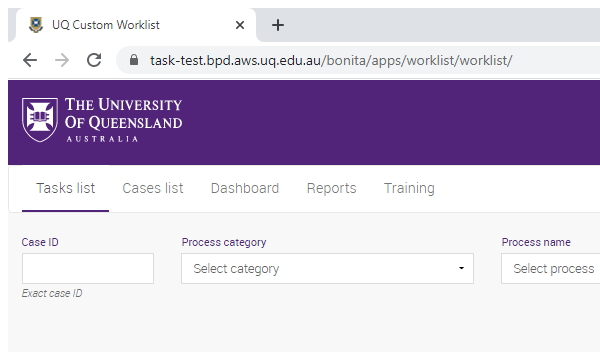
Task: Fixed Term Appointment Expiry
Workflow: Sandbox

Step 1: Attach Browser 'chrome.exe UQ' in window 'UQ Custom Worklist' (chrome.exe)

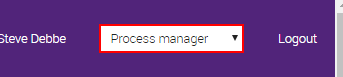
Step 2: select "Process manager" in the drop-down

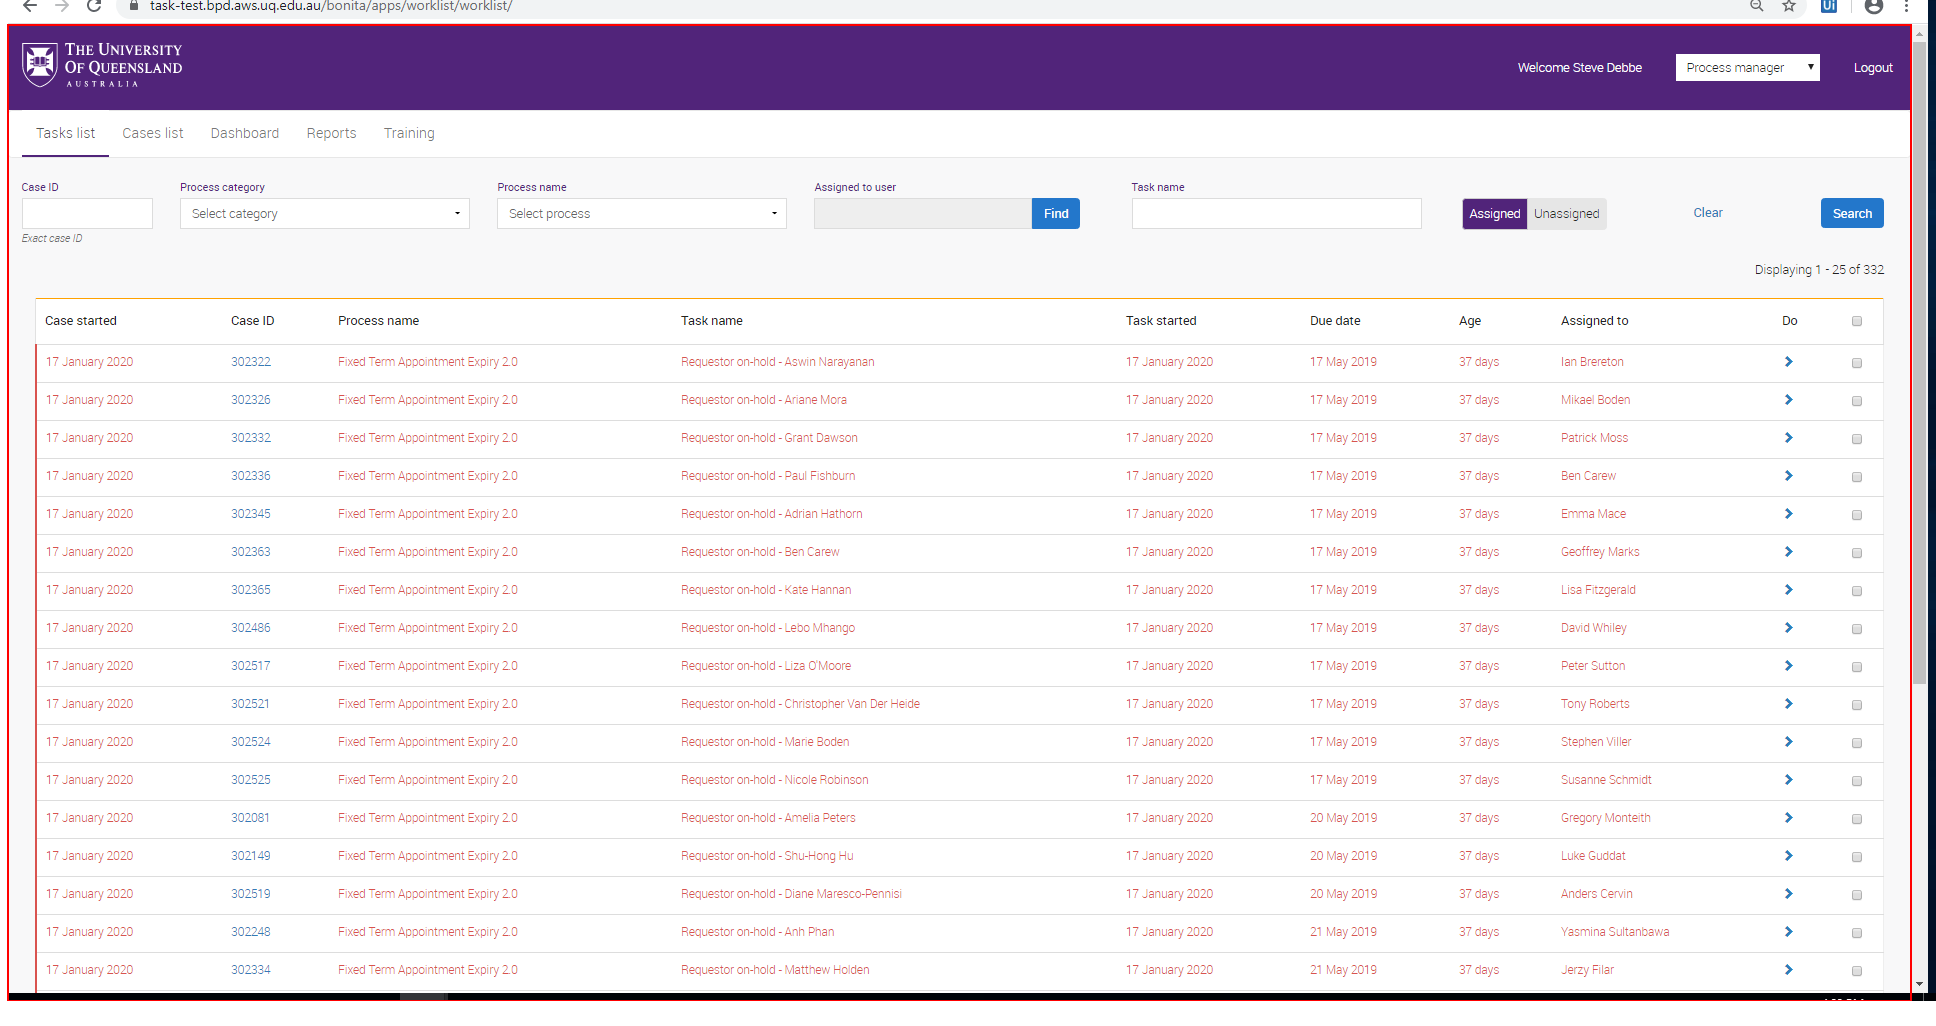
Step 3: get-attribute of the page

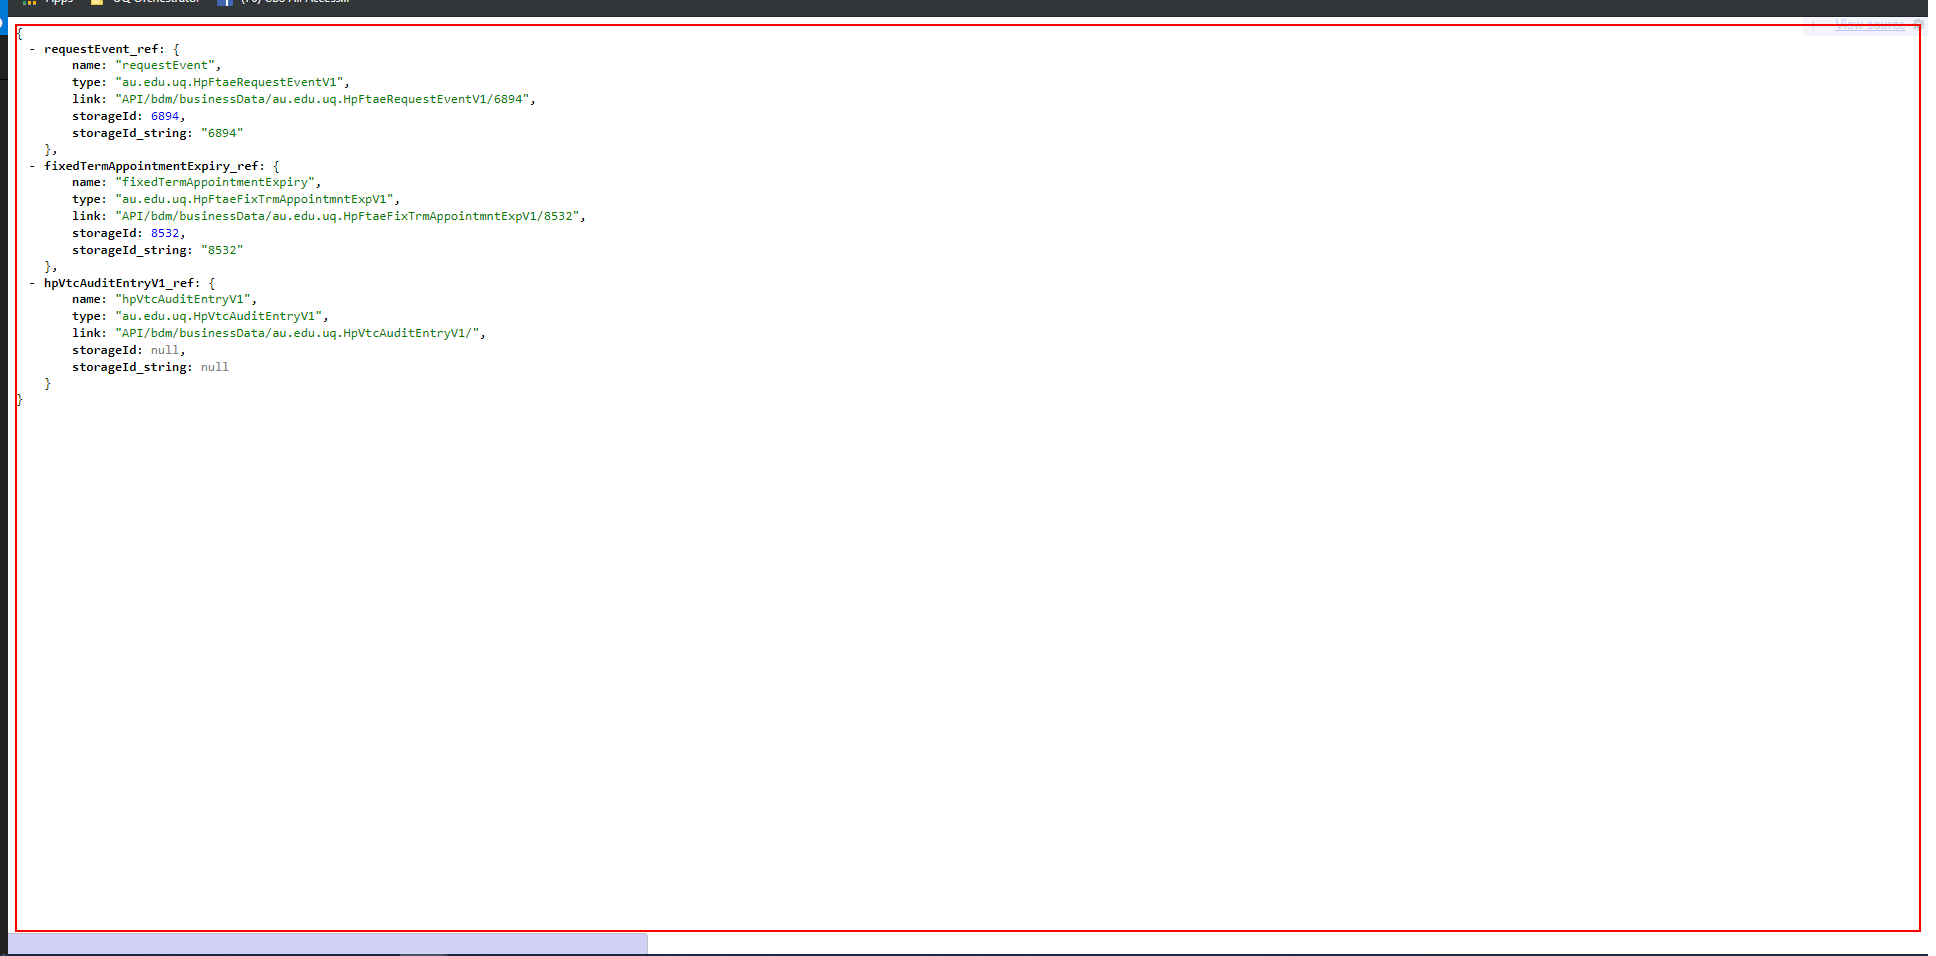
Step 4: get-text from the page

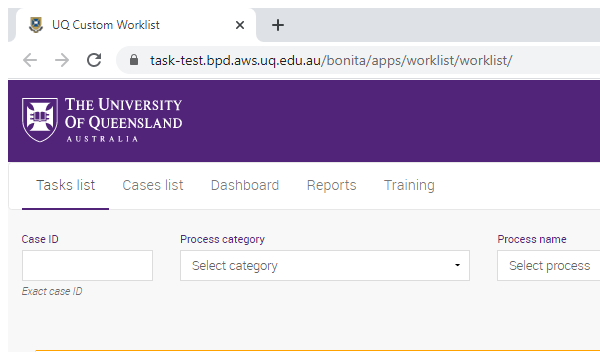
Step 5: Attach Browser 'chrome.exe UQ' in window 'UQ Custom Worklist' (chrome.exe)

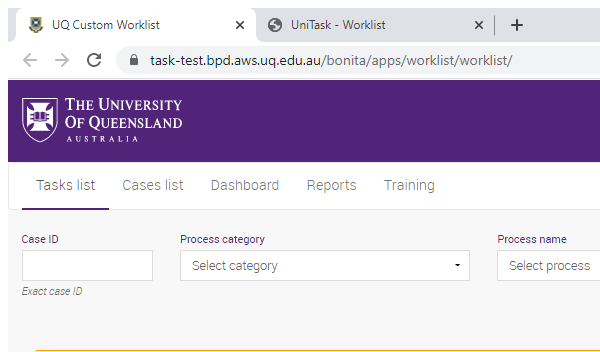
Step 6: Update Task history in window 'UQ Custom Worklist' (chrome.exe)

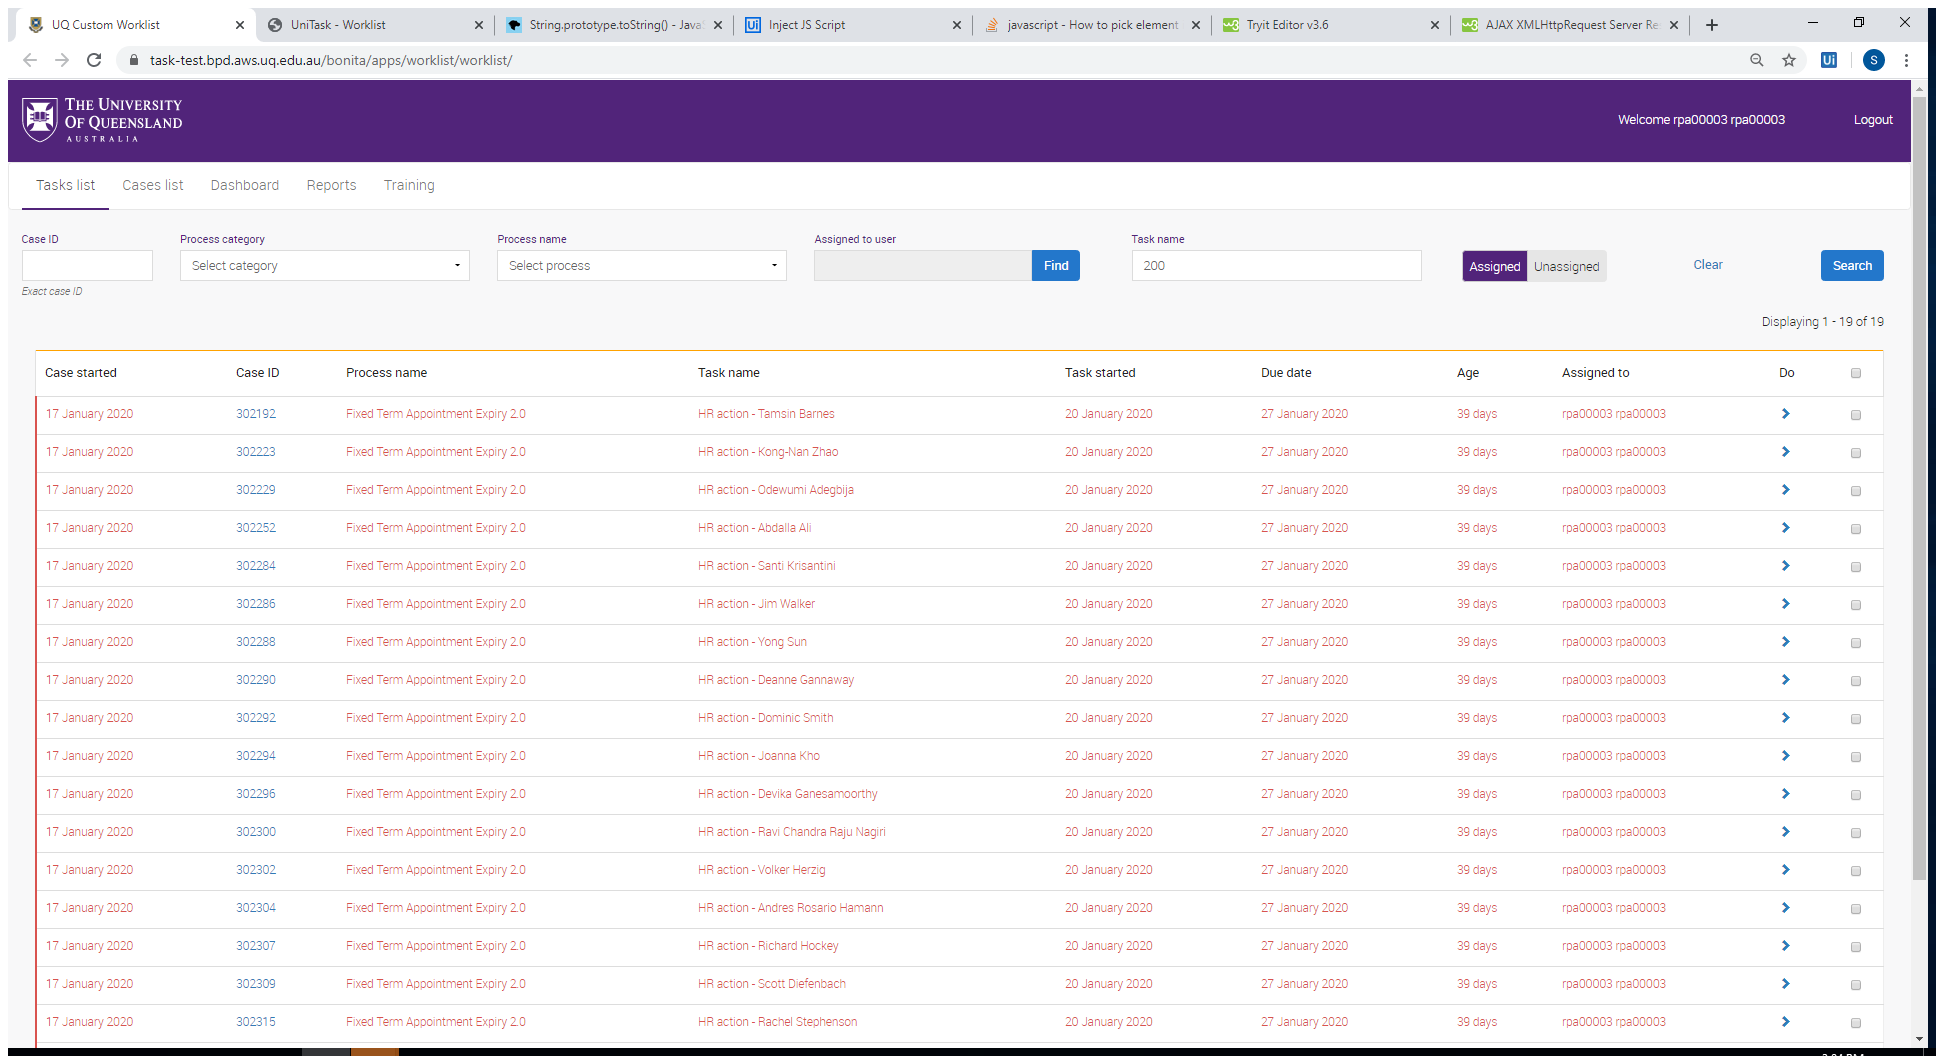
Step 7: Attach Browser 'UQ Custom Worklist' in window 'UQ Custom Worklist' (chrome.exe)

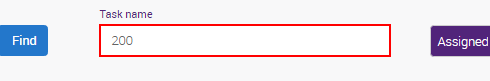
Step 8: get-text from the text box

Step 9 [try]: get-text from the page (same screen as step 4) (repeated 2 times)

Step 11: Attach Browser 'UQCustomW Page' in window 'UQ Custom Worklist' (chrome.exe) (same screen as step 7)

Step 12: get-text from the text box (same screen as step 8)

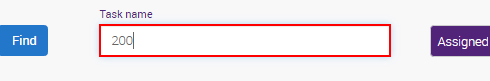
Step 13: get-text from the text box in window 'UQ Custom Worklist' (chrome.exe)

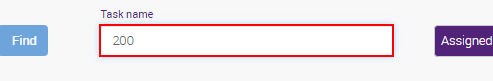
Step 14: get-text from the text box in window 'UQ Custom Worklist' (chrome.exe)

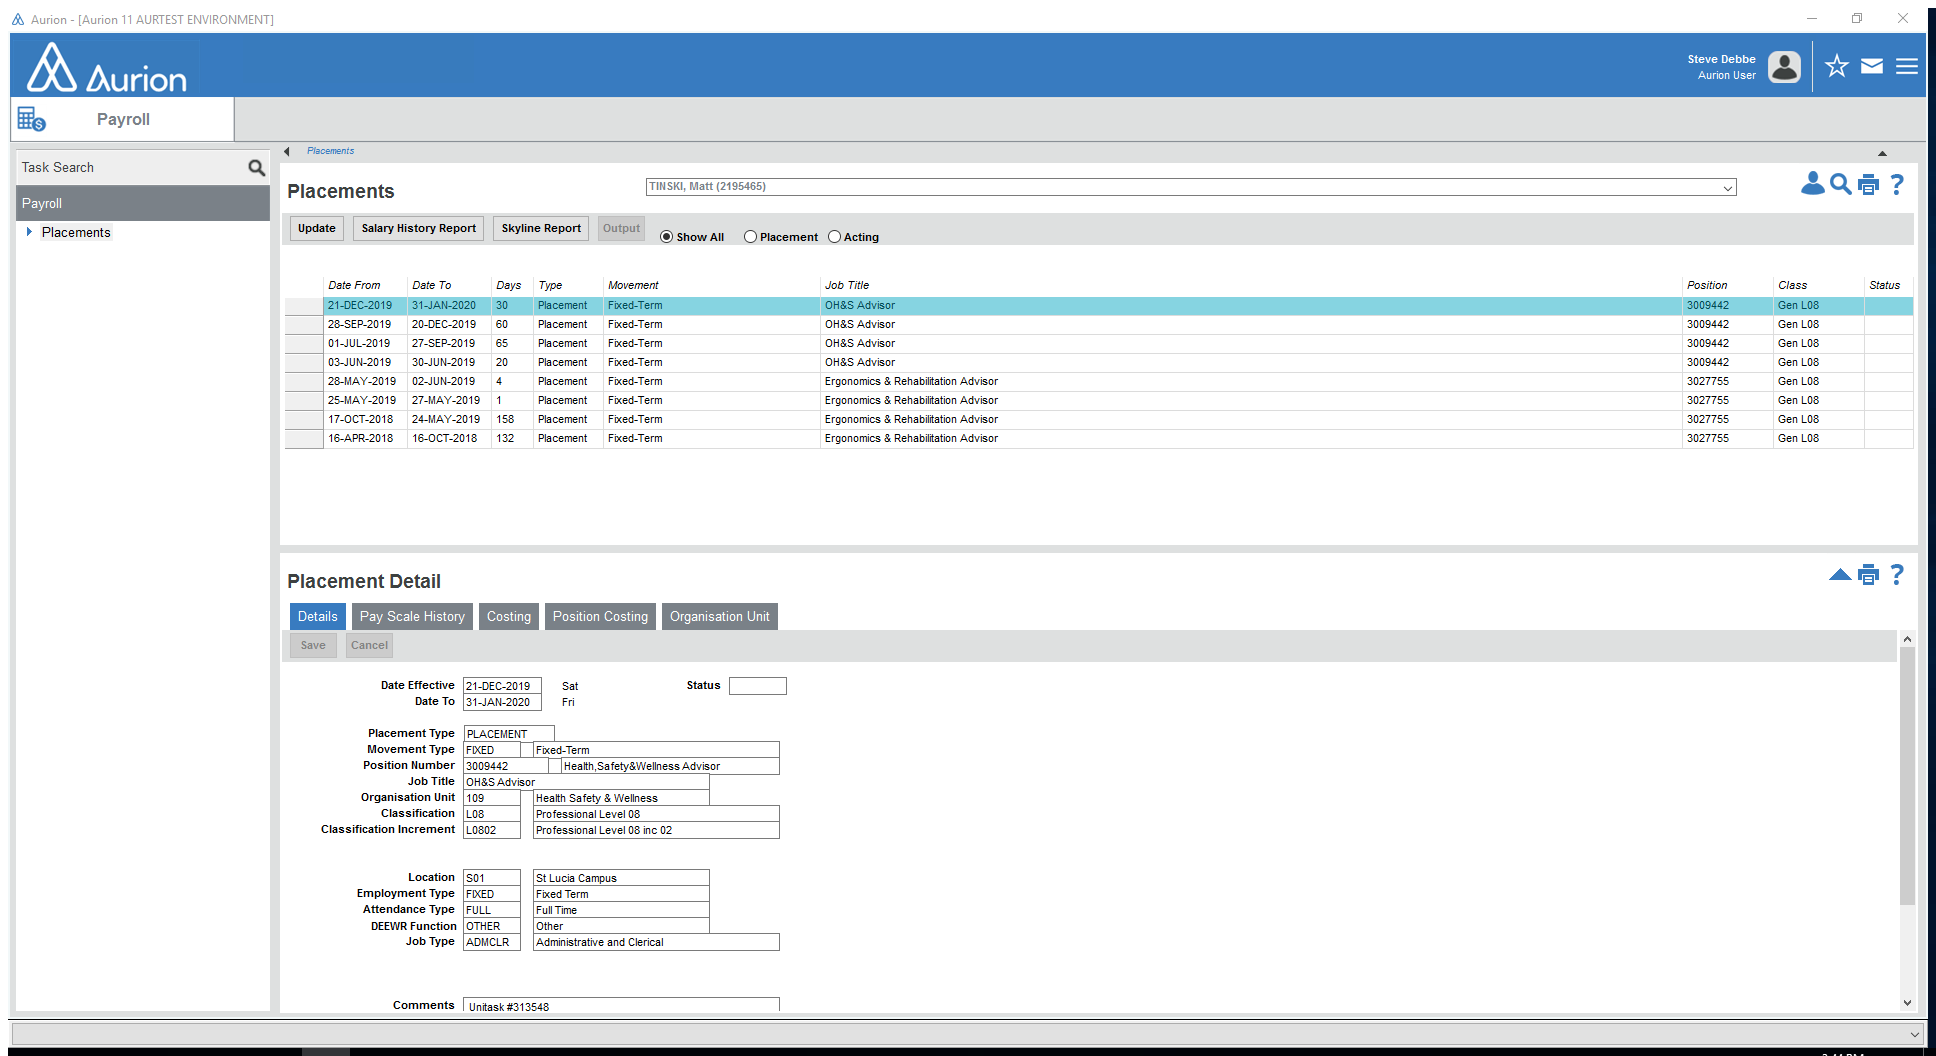
Step 15: Attach Window 'Aurion Au Uniapplic' on the element in window 'Aurion - [Aurion 11 AURTEST ENVIRONMENT]' (aurion.exe)

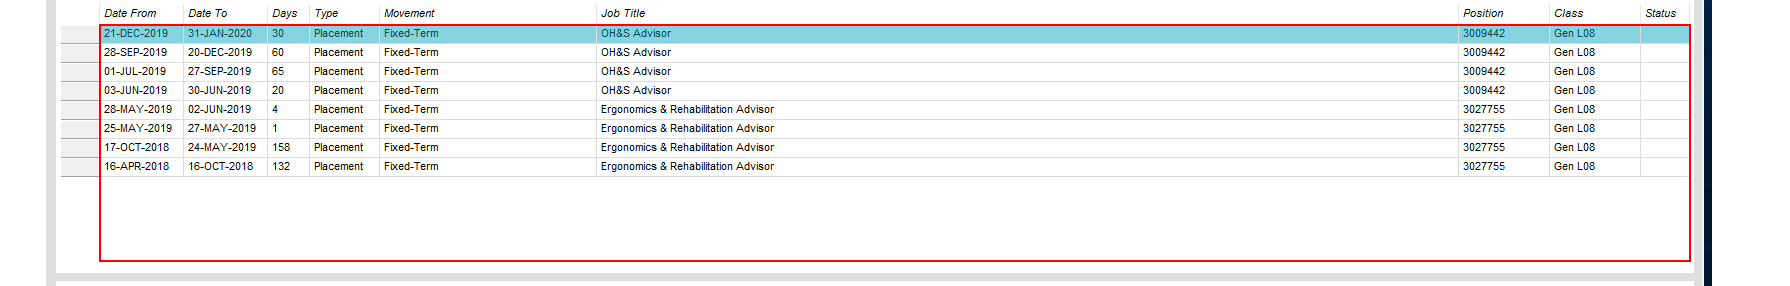
Step 16: get-text from the element

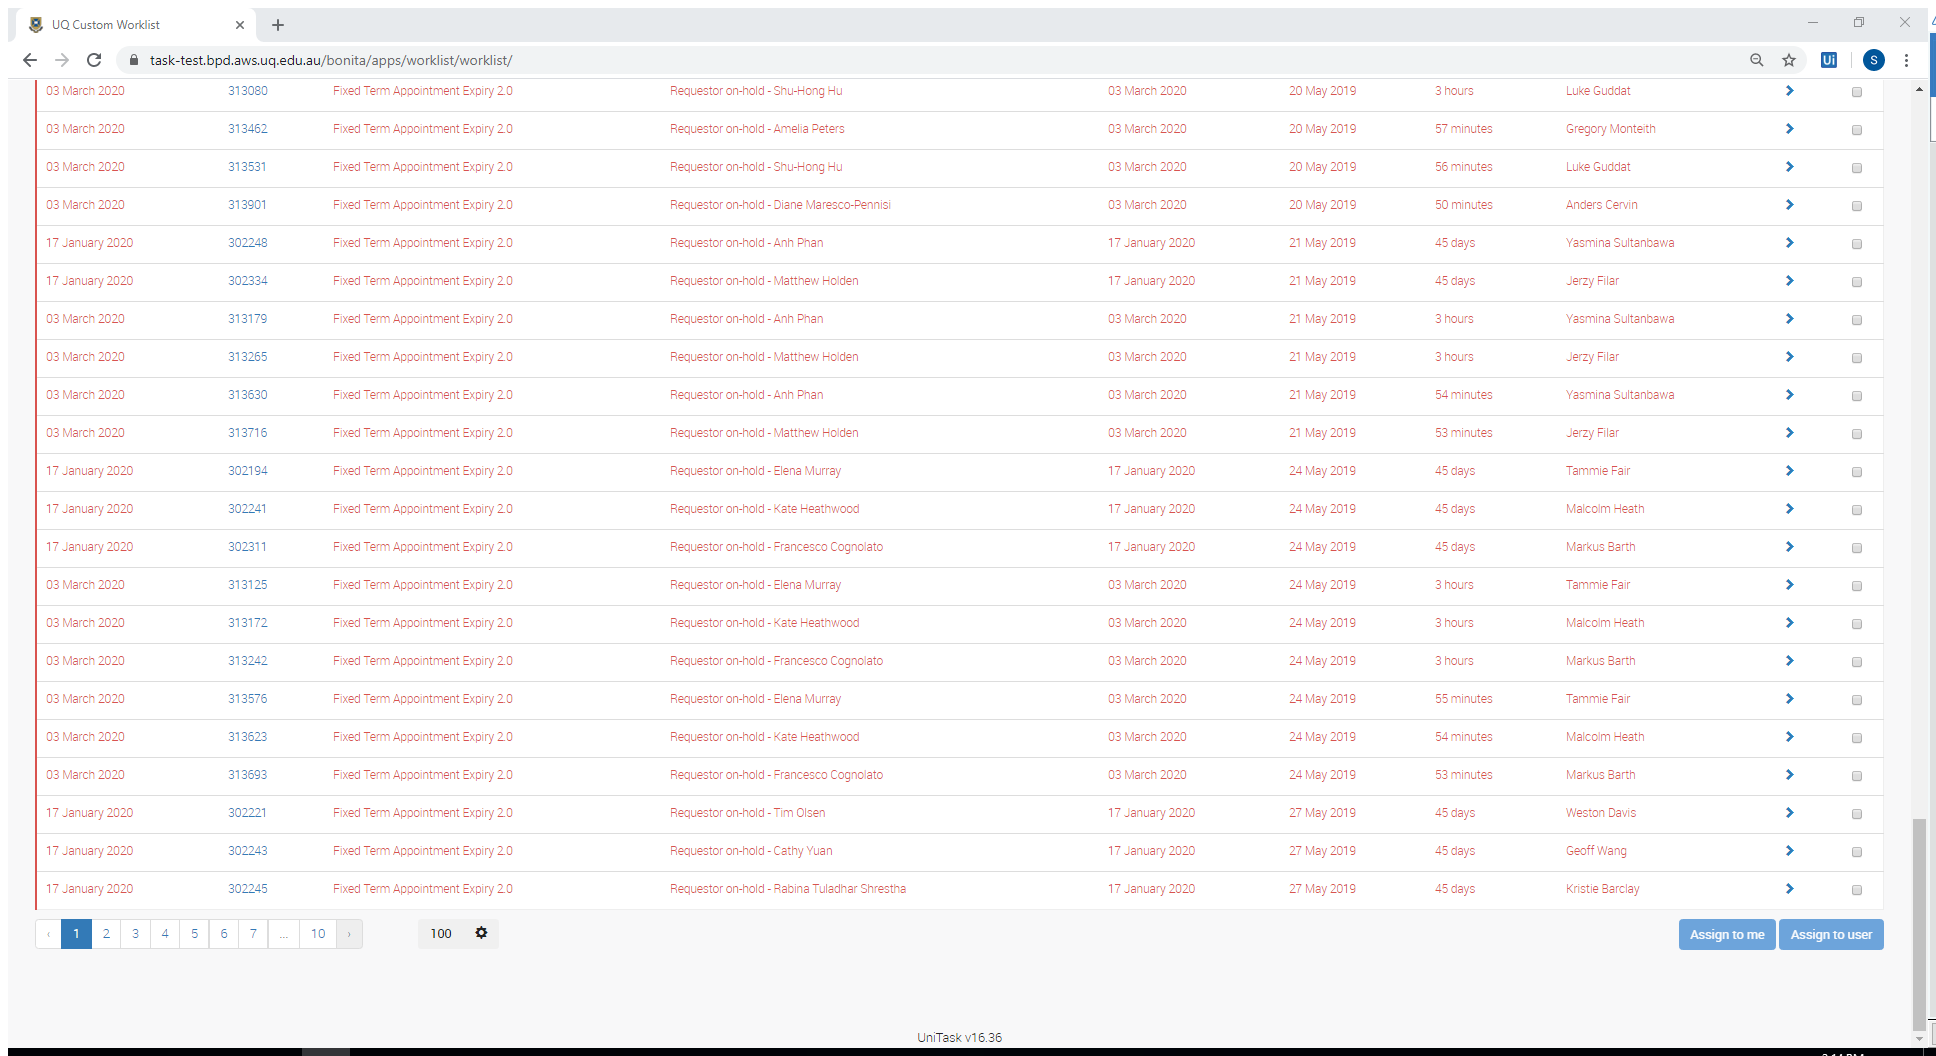
Step 17: Attach Browser 'UQCustomW Page' in window 'UQ Custom Worklist' (chrome.exe)

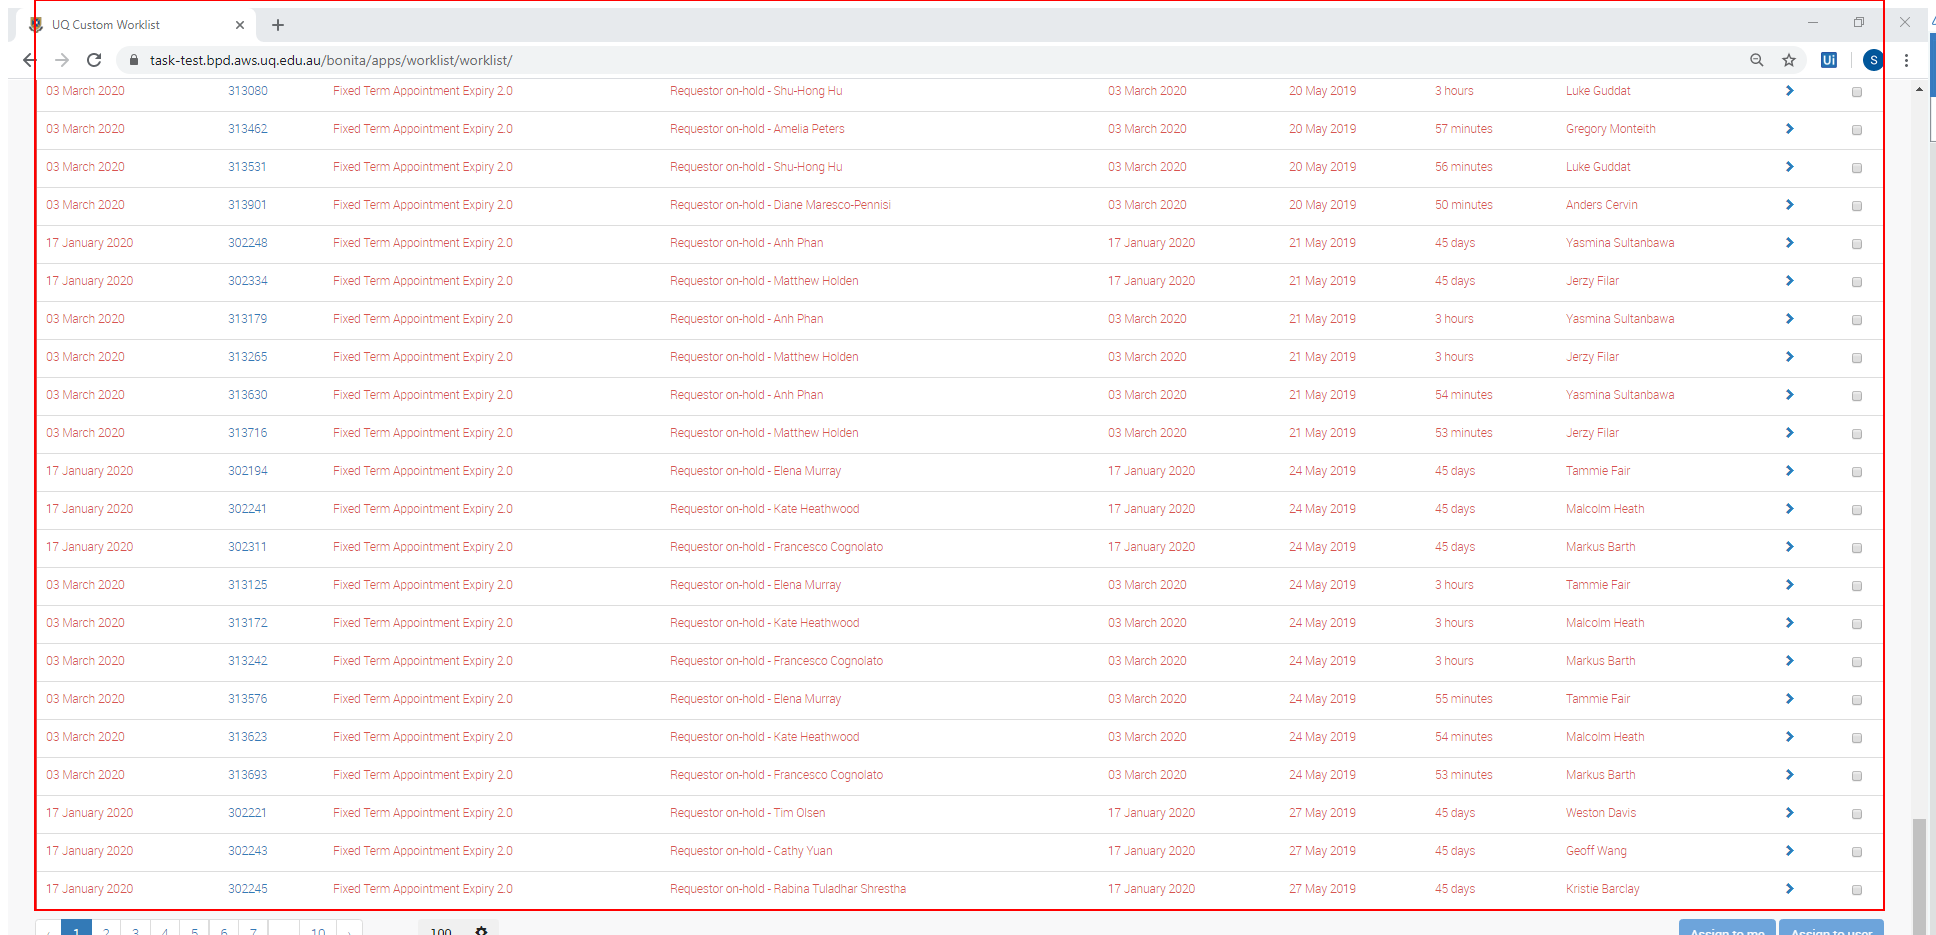
Step 18: get-text from the table 'Case started Case ID Process name Task name Task started Due dat*'

Step 19 [try]: get-text from the page (same screen as step 4) (repeated 2 times)

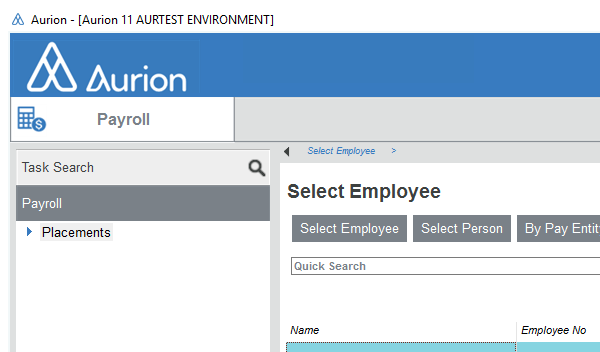
Step 21: Attach Window 'Aurion.exe Aurion' on the element in window 'Aurion - [Aurion 11 AURTEST ENVIRONMENT]' (aurion.exe)

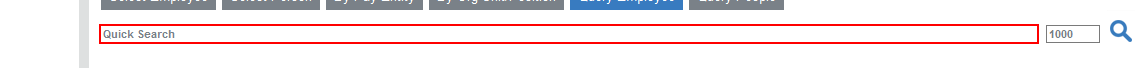
Step 22 [else]: find the text box

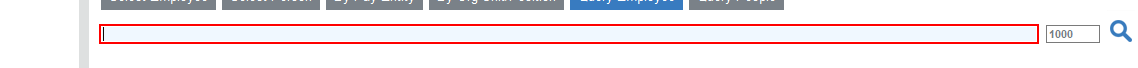
Step 23 [try]: type a value into the text box

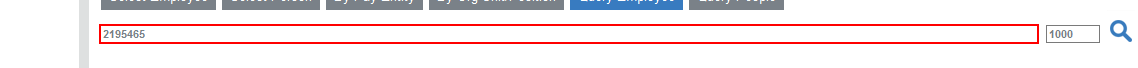
Step 24: type "%[k(enter)]" into the text box

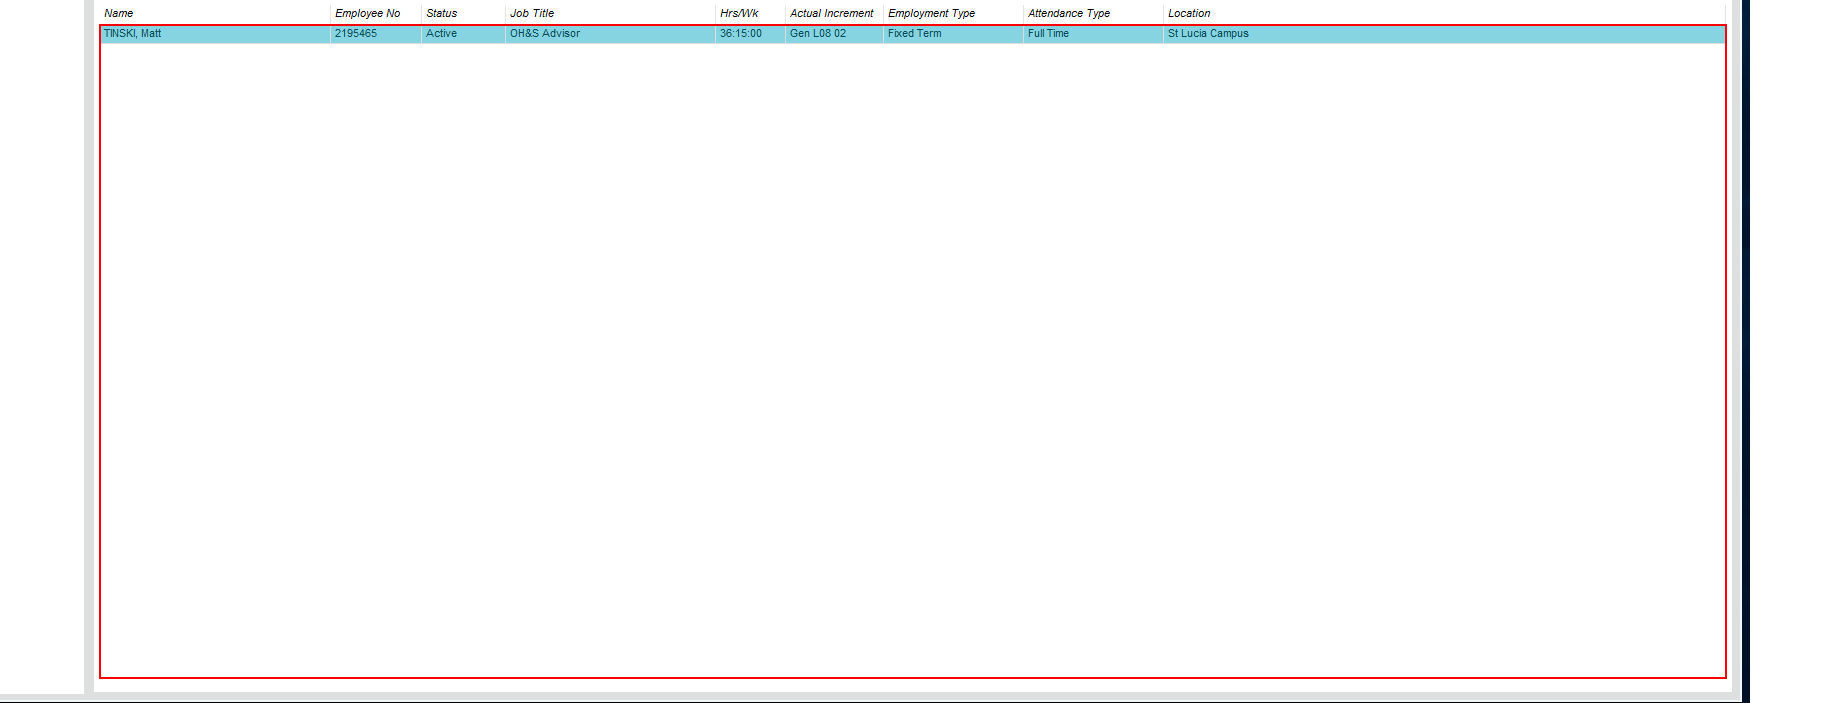
Step 25 [else]: get-text from the element

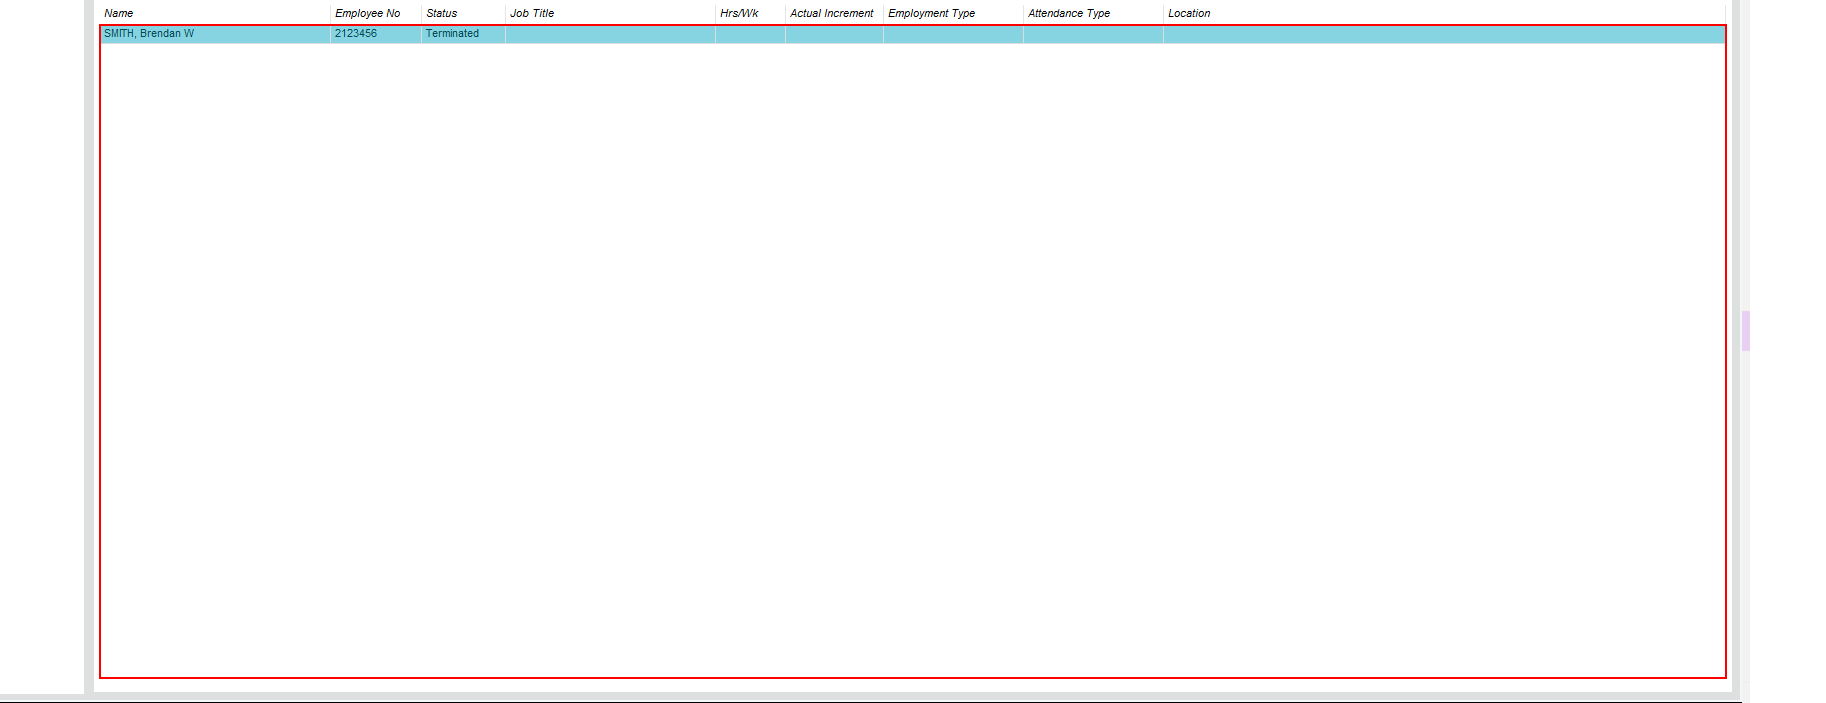
Step 26 [try]: click on the element

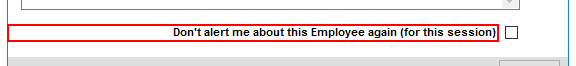
Step 27: find the element in window 'Alert List*' (aurion.exe)

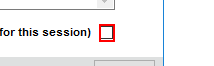
Step 28 [then]: check the button in window 'Alert List*' (aurion.exe)

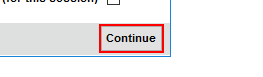
Step 29: click on the button in window 'Alert List*' (aurion.exe)

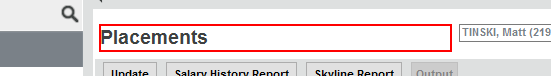
Step 30 [try]: find the text box 'Placements'

Step 31 [else]: find the element in window 'Alert List*' (aurion.exe) (same screen as step 27)

Step 32 [then]: check the button in window 'Alert List*' (aurion.exe) (same screen as step 28)

Step 33: click on the button in window 'Alert List*' (aurion.exe) (same screen as step 29)

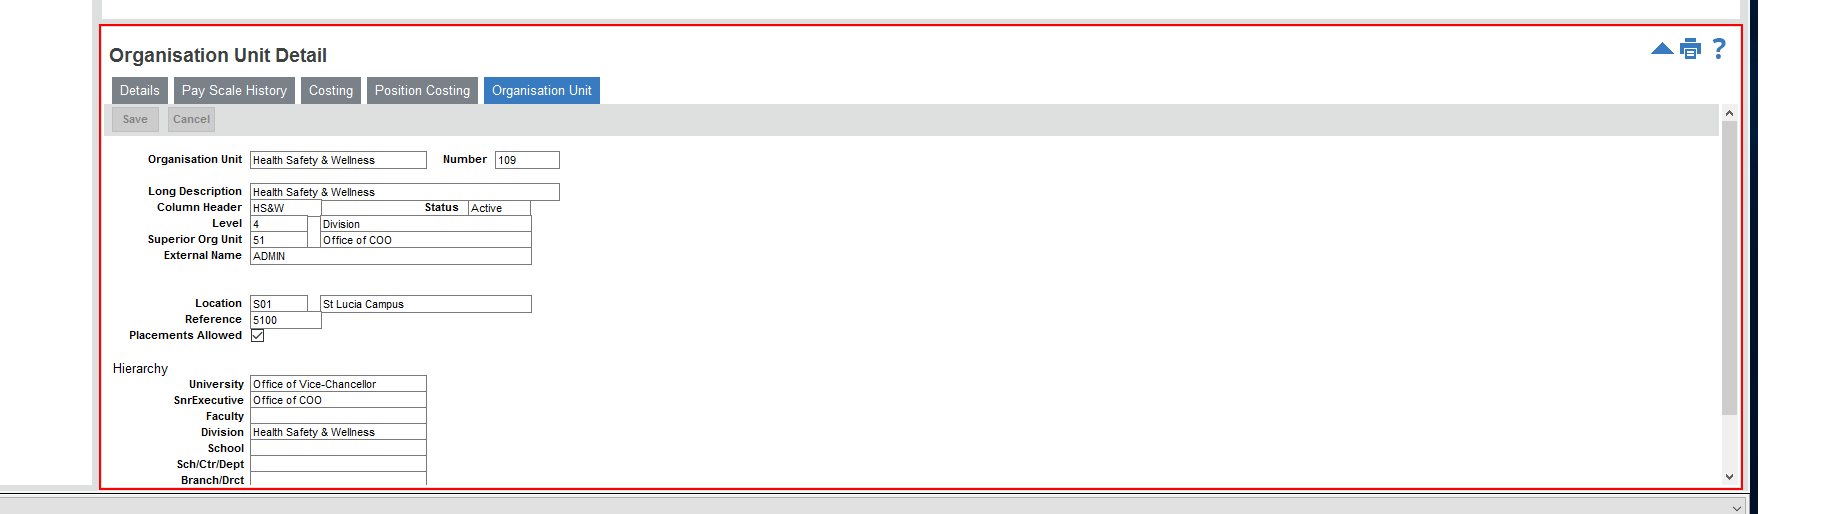
Step 34 [else]: get-text from the element

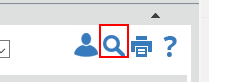
Step 35: click on the element

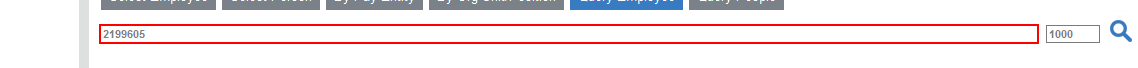
Step 36: find the text box (aurion.exe)

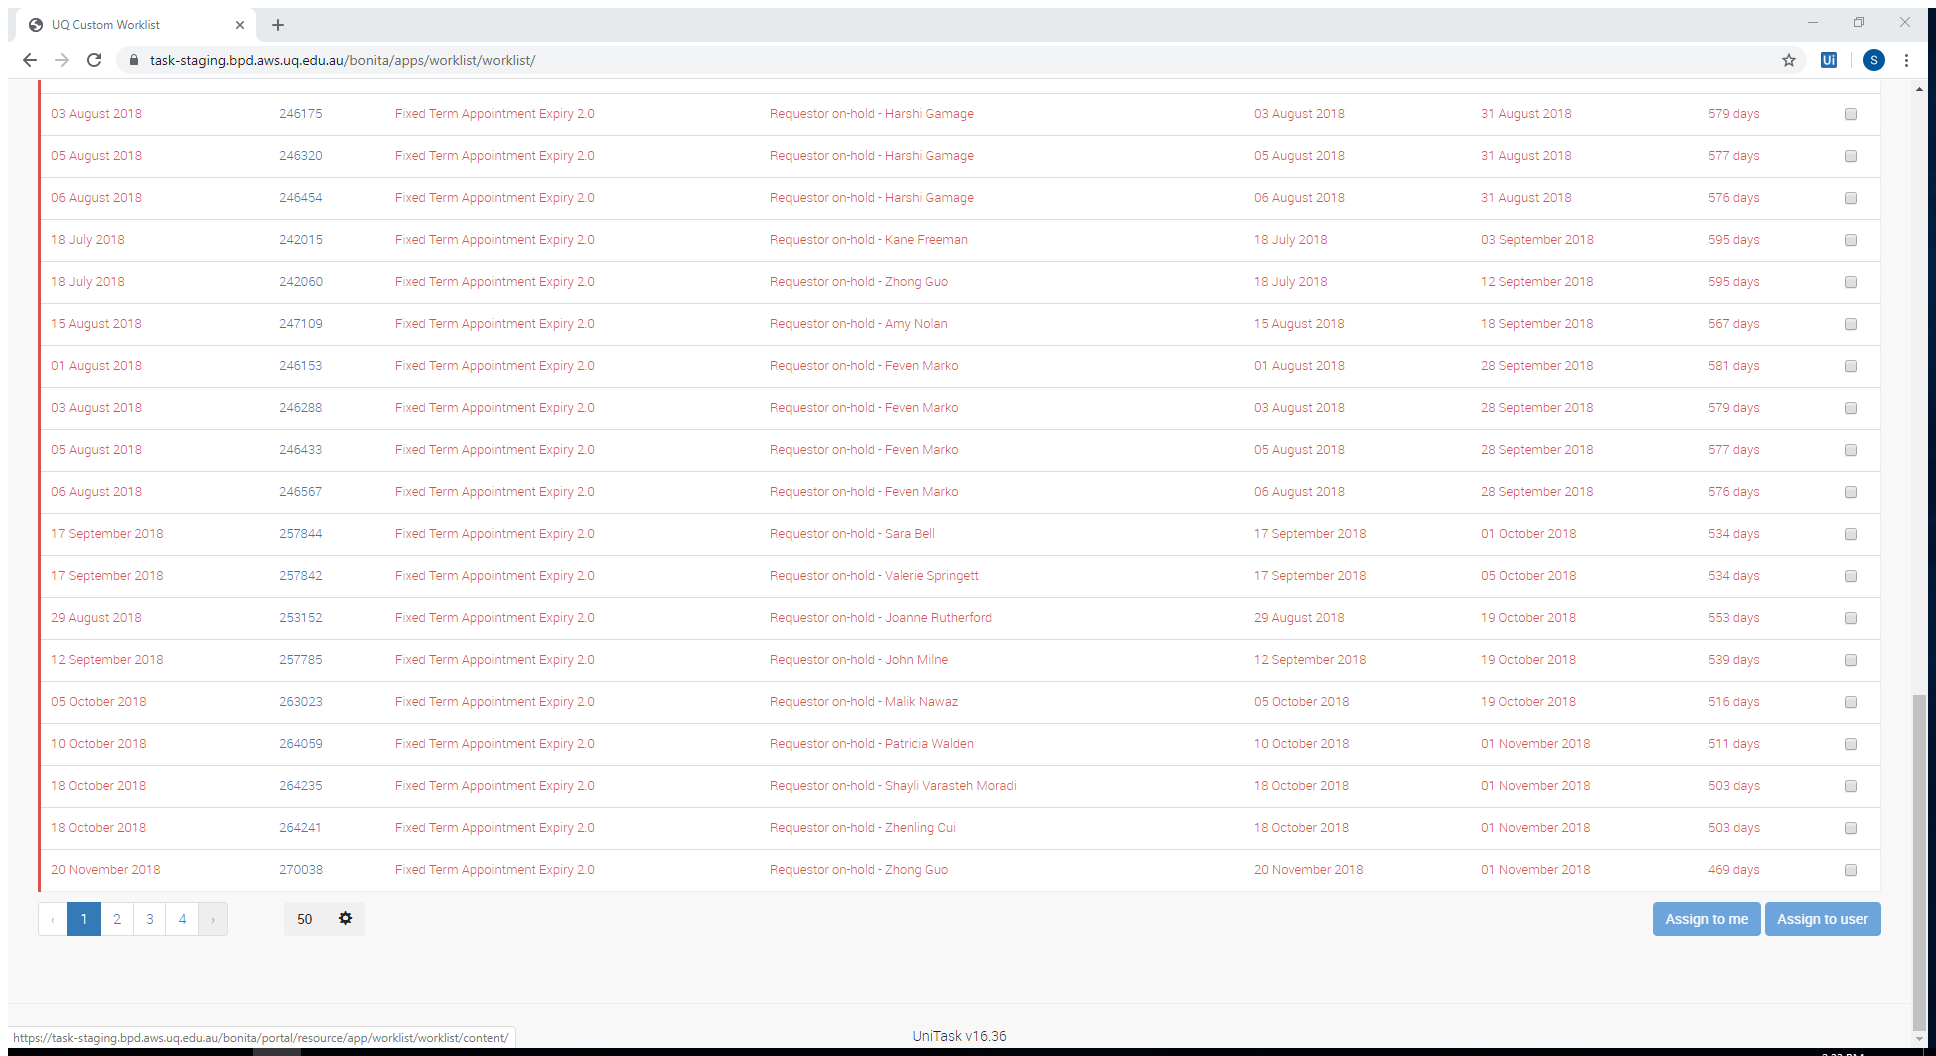
Step 37: Attach Browser 'UQCustomW Page' in window 'UQ Custom Worklist' (chrome.exe)

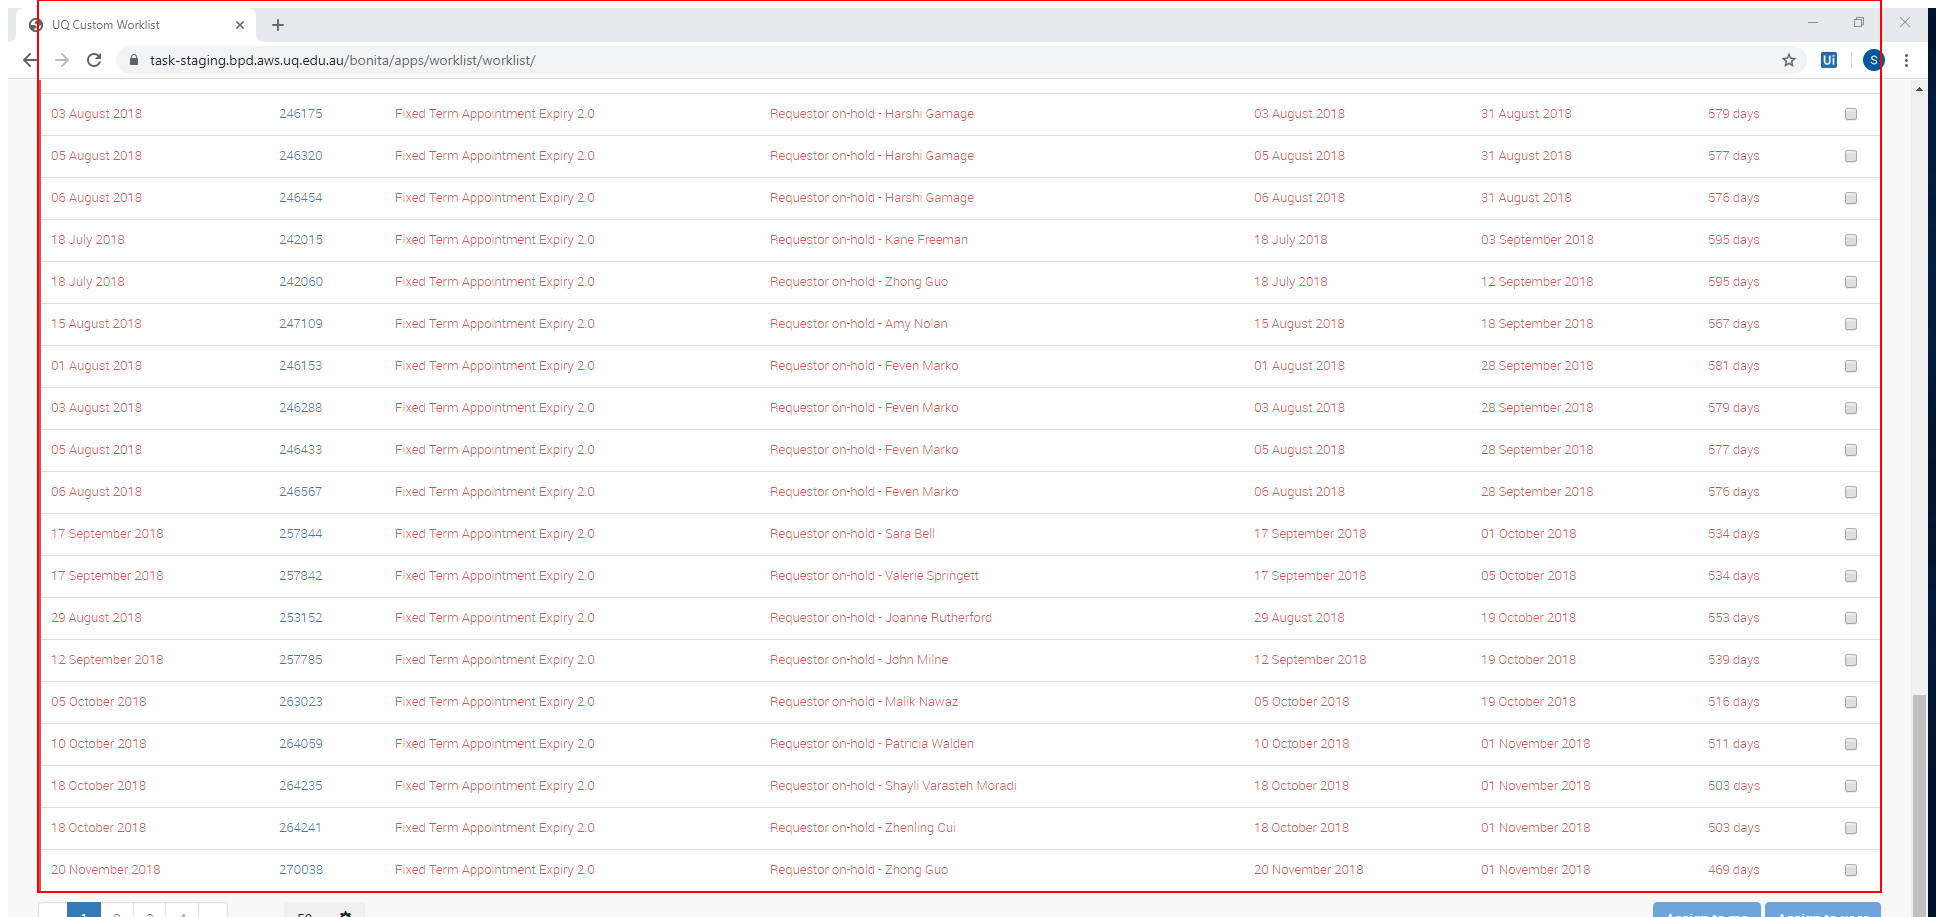
Step 38: get-text from the table 'Case started Case ID Process name Task name Task started Due dat*'

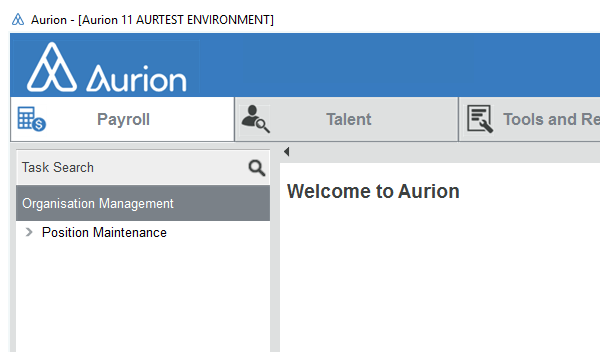
Step 39: Attach Window 'Aurion.exe Aurion' on the element in window 'Aurion - [Aurion 11 AURTEST ENVIRONMENT]' (aurion.exe)